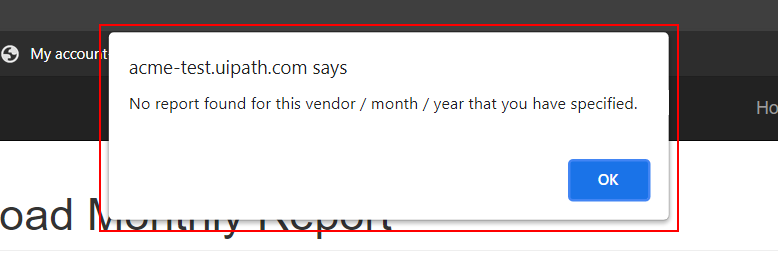
Task: UiPath REFramework Template
Workflow: System1_CreateYearlyReport

Step 1: find the pane in window 'ACME System 1 - Download Monthly Report - Google Chrome' (chrome.exe)

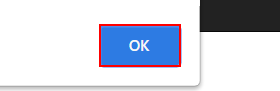
Step 2 [then]: type a value into the push button in window 'ACME System 1 - Download Monthly Report - Google Chrome' (chrome.exe)

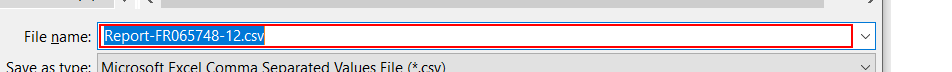
Step 3 [else]: type [reportFilePath] into 'FileName' in window 'Save As' (chrome.exe)

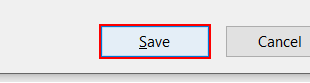
Step 4: click in window 'Save As' (chrome.exe)
